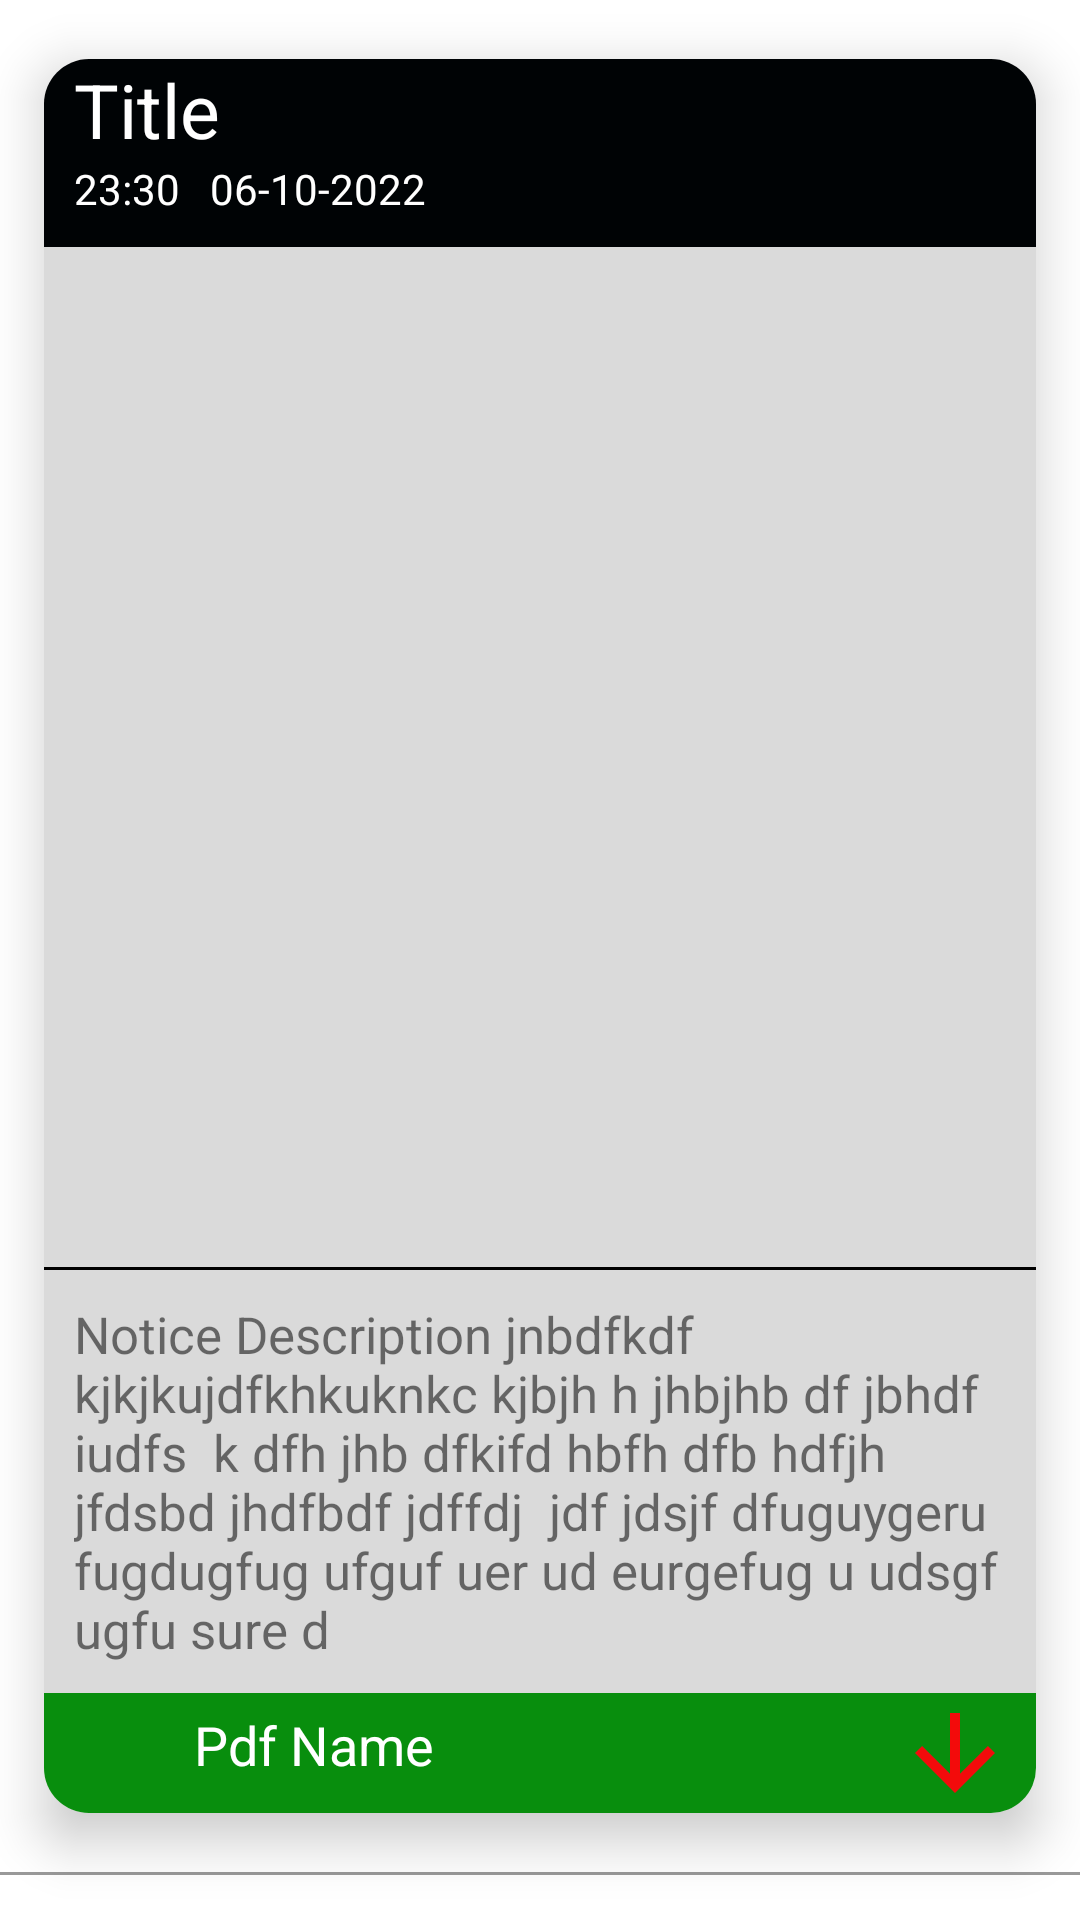

Write the Android layout XML for this screen, with the resource values it uses.
<!-- AndroidManifest.xml: fallback theme Theme.MaterialComponents.DayNight.NoActionBar -->
<!-- res/layout/notice_layout.xml -->
<?xml version="1.0" encoding="utf-8"?>
<LinearLayout xmlns:android="http://schemas.android.com/apk/res/android"
    android:layout_width="match_parent"
    android:layout_height="wrap_content"
    xmlns:app="http://schemas.android.com/apk/res-auto"
    android:orientation="vertical">
    <androidx.cardview.widget.CardView
        android:layout_width="match_parent"
        android:layout_height="wrap_content"
        app:cardCornerRadius="15dp"
        app:cardElevation="10dp"
        app:cardUseCompatPadding="true">
        <LinearLayout
            android:layout_width="match_parent"
            android:layout_height="wrap_content"
            android:orientation="vertical">
    <LinearLayout
        android:id="@+id/Titlelayout"
        android:layout_width="match_parent"
        android:layout_height="wrap_content"
        android:orientation="vertical"
        android:background="#000305"
       >
    <TextView
        android:id="@+id/noticetitle"
        android:layout_width="match_parent"
        android:layout_height="wrap_content"
        android:text="Title"
        android:textColor="@color/white"
        android:textSize="25dp"
        android:layout_marginStart="10dp"
        />
        <LinearLayout
            android:layout_width="match_parent"
            android:layout_height="match_parent"
            android:layout_marginBottom="10dp"
            >
        <TextView
            android:id="@+id/noticetime"
            android:textColor="#fff"
            android:layout_width="wrap_content"
            android:layout_height="wrap_content"
            android:text="23:30"
            android:layout_marginStart="10dp"
            />
            <TextView
                android:textColor="#fff"
                android:id="@+id/noticedate"
                android:layout_width="match_parent"
                android:layout_height="wrap_content"
                android:layout_marginStart="10dp"
                android:text="06-10-2022"/>
        </LinearLayout>

    </LinearLayout>
    <LinearLayout
        android:id="@+id/Imagelayout"
        android:layout_width="match_parent"
        android:layout_height="wrap_content"
        android:background="#26070707"
        >
        <ImageView
            android:id="@+id/noticeimage"
            android:layout_width="match_parent"
            android:layout_height="340dp"
            android:src="@drawable/logo"/>
    </LinearLayout>
            <View
                android:layout_width="match_parent"
                android:layout_height="1dp"
                android:background="@color/black"/>
    <LinearLayout
        android:id="@+id/Descriptionlayout"
        android:layout_width="match_parent"
        android:layout_height="wrap_content"
        android:background="#26070707"
       >
        <TextView
            android:id="@+id/noticedescription"
            android:layout_width="match_parent"
            android:layout_height="wrap_content"
            android:textSize="17dp"
            android:padding="10dp"
            android:text="Notice Description jnbdfkdf kjkjkujdfkhkuknkc kjbjh h jhbjhb df jbhdf iudfs  k dfh
jhb dfkifd hbfh dfb hdfjh jfdsbd jhdfbdf jdffdj  jdf jdsjf dfuguygeru fugdugfug ufguf uer ud eurgefug u udsgf ugfu sure d
"/>
    </LinearLayout>
    <RelativeLayout
        android:id="@+id/Pdflayout"
        android:layout_width="match_parent"
        android:layout_height="wrap_content"
        android:background="#088E0D">

        <ImageView

            android:layout_width="50dp"
            android:layout_height="40dp"
            android:layout_alignParentLeft="true"
            android:layout_marginRight="10dp"
            android:src="@drawable/pdf" />

        <TextView
            android:id="@+id/pdfname"
            android:layout_width="match_parent"
            android:layout_height="wrap_content"
            android:layout_marginStart="40dp"
            android:layout_marginTop="5dp"
            android:layout_marginRight="45dp"
            android:paddingStart="10dp"
            android:textColor="@color/white"
            android:text="Pdf Name"
            android:textSize="18dp" />

        <ImageView
            android:id="@+id/pdfdownload"
            android:layout_width="50dp"
            android:layout_height="40dp"
            android:layout_alignParentRight="true"
            android:layout_marginRight="2dp"
            android:src="@drawable/ic_baseline_arrow_downward_24" />

    </RelativeLayout>
        </LinearLayout>
    </androidx.cardview.widget.CardView>
   <View
       android:layout_width="match_parent"
       android:layout_height="1dp"
       android:background="#66000000"/>

</LinearLayout>
<!-- resources referenced by this layout -->
<resources>
  <color name="black">#FF000000</color>
  <color name="white">#FFFFFFFF</color>
  <!-- drawable ic_baseline_arrow_downward_24 (drawable) -->
  <vector android:height="24dp" android:tint="#F30B0B"
      android:viewportHeight="24" android:viewportWidth="24"
      android:width="24dp" xmlns:android="http://schemas.android.com/apk/res/android">
      <path android:fillColor="@android:color/white" android:pathData="M20,12l-1.41,-1.41L13,16.17V4h-2v12.17l-5.58,-5.59L4,12l8,8 8,-8z"/>
  </vector>
</resources>
